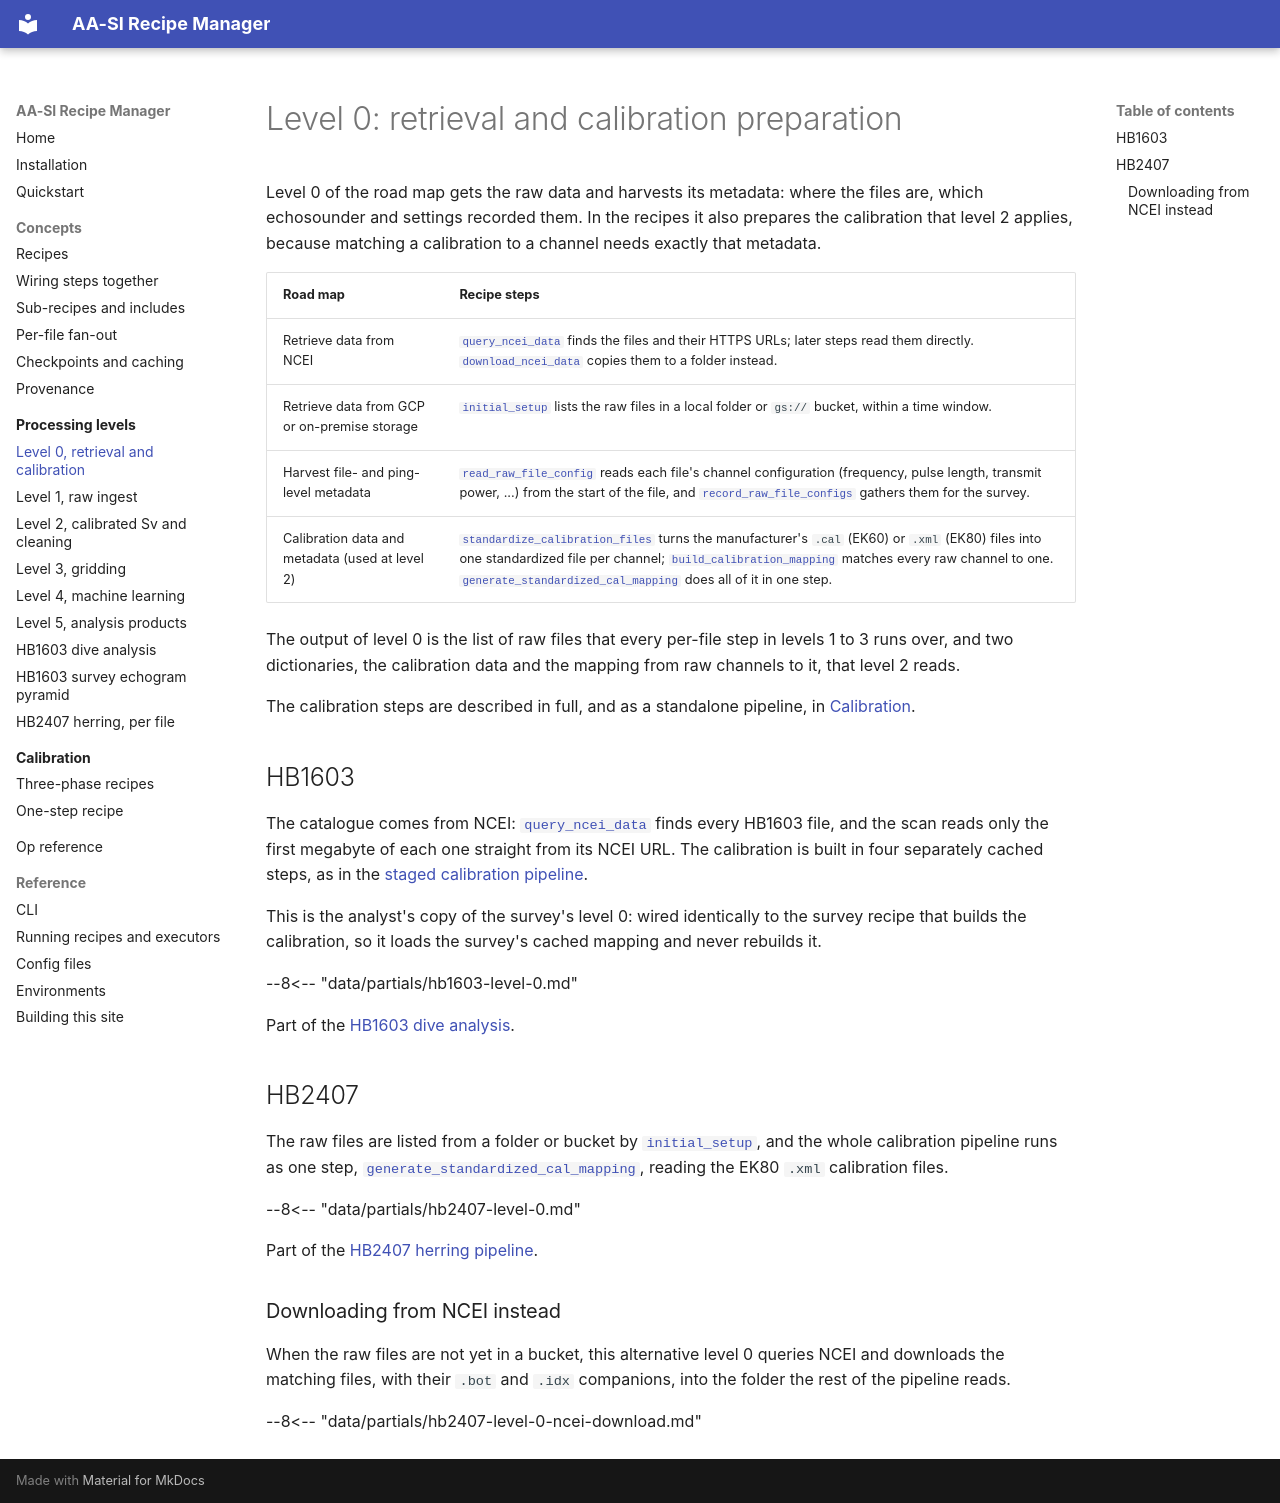

repository: BLayman-NOAA/AA-SI_recipe_manager · page: levels/level-0/index.html · generator: mkdocs

# Level 0: retrieval and calibration preparation

Level 0 of the road map gets the raw data and harvests its metadata: where the
files are, which echosounder and settings recorded them. In the recipes it
also prepares the calibration that level 2 applies, because matching a
calibration to a channel needs exactly that metadata.

| Road map | Recipe steps |
| --- | --- |
| Retrieve data from NCEI | [`query_ncei_data`](../ops/query_ncei_data.md) finds the files and their HTTPS URLs; later steps read them directly. [`download_ncei_data`](../ops/download_ncei_data.md) copies them to a folder instead. |
| Retrieve data from GCP or on-premise storage | [`initial_setup`](../ops/initial_setup.md) lists the raw files in a local folder or `gs://` bucket, within a time window. |
| Harvest file- and ping-level metadata | [`read_raw_file_config`](../ops/read_raw_file_config.md) reads each file's channel configuration (frequency, pulse length, transmit power, ...) from the start of the file, and [`record_raw_file_configs`](../ops/record_raw_file_configs.md) gathers them for the survey. |
| Calibration data and metadata (used at level 2) | [`standardize_calibration_files`](../ops/standardize_calibration_files.md) turns the manufacturer's `.cal` (EK60) or `.xml` (EK80) files into one standardized file per channel; [`build_calibration_mapping`](../ops/build_calibration_mapping.md) matches every raw channel to one. [`generate_standardized_cal_mapping`](../ops/generate_standardized_cal_mapping.md) does all of it in one step. |

The output of level 0 is the list of raw files that every per-file step in
levels 1 to 3 runs over, and two dictionaries, the calibration data and the
mapping from raw channels to it, that level 2 reads.

The calibration steps are described in full, and as a standalone pipeline, in
[Calibration](../calibration/index.md).

## HB1603 {#hb1603}

The catalogue comes from NCEI: [`query_ncei_data`](../ops/query_ncei_data.md)
finds every HB1603 file, and the scan reads only the first megabyte of each
one straight from its NCEI URL. The calibration is built in four separately
cached steps, as in the [staged calibration pipeline](../calibration/index.md).

This is the analyst's copy of the survey's level 0: wired identically to the
survey recipe that builds the calibration, so it loads the survey's cached
mapping and never rebuilds it.

--8<-- "data/partials/hb1603-level-0.md"

Part of the [HB1603 dive analysis](hb1603-dive-analysis.md).

## HB2407 {#hb2407}

The raw files are listed from a folder or bucket by
[`initial_setup`](../ops/initial_setup.md), and the whole calibration pipeline
runs as one step, [`generate_standardized_cal_mapping`](../ops/generate_standardized_cal_mapping.md),
reading the EK80 `.xml` calibration files.

--8<-- "data/partials/hb2407-level-0.md"

Part of the [HB2407 herring pipeline](hb2407-herring-per-file.md).

### Downloading from NCEI instead

When the raw files are not yet in a bucket, this alternative level 0 queries
NCEI and downloads the matching files, with their `.bot` and `.idx`
companions, into the folder the rest of the pipeline reads.

--8<-- "data/partials/hb2407-level-0-ncei-download.md"
